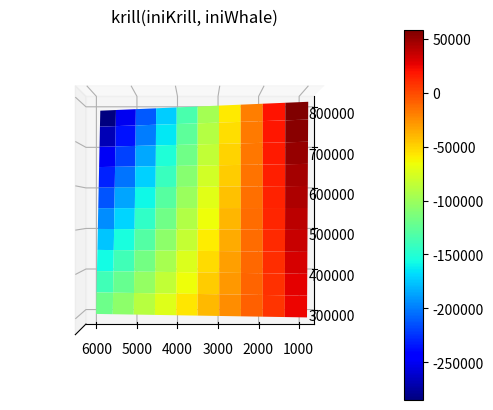
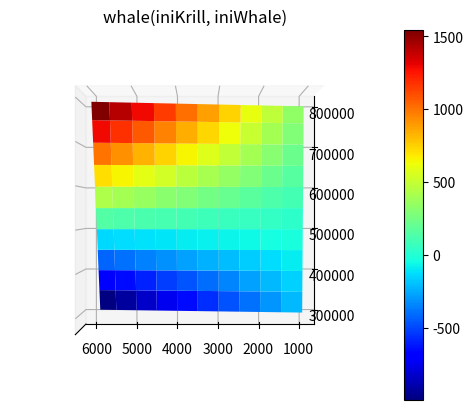

Python code for these plots, in order:
# -*- coding: utf-8 -*-
"""
Created on Mon Sep 30 08:29:59 2019

[redacted]
"""

import matplotlib.pyplot as plt
from mpl_toolkits.mplot3d import axes3d
import matplotlib
import numpy
import matplotlib.ticker as mtick
#from pylab import meshgrid,cm,imshow,contour,clabel,colorbar,axis,title,show

time=0;      # in years
deltaT= 0.3  # arbitrary, should just be sufficiently small for accuracy

krill=700000  # initial krill value
whale=2000    # initial whale value

# a,b,m,n are parameters in the model
a=0.2
b=0.0001
m=0.5
n=0.000001

timeList = []
krillList = []
whaleList = []

iniKrill=[i for i in range (300000,800000,10000)]
iniWhale=[i for i in range (1000,6000,100)]
krill, whale = numpy.meshgrid(iniKrill, iniWhale)
#Z1 = krill +  (a-b*whale)*krill    * deltaT
#Z2 = whale +  (-m+n*krill)*whale   * deltaT
Z1=(a-b*whale)*krill
Z2=(-m+n*krill)*whale
fig = plt.figure(1)
ax = fig.add_subplot(111, projection = '3d')
surf = ax.plot_surface(krill,whale,Z1 , rstride = 5, cstride = 5, cmap = matplotlib.cm.jet)
plt.title('krill(iniKrill, iniWhale)')
ax.set_zticks([])
ax.view_init(elev=90, azim=180)
fig.colorbar(surf)
plt.savefig('krill.png')
plt.show()

fig = plt.figure(2)
ax = fig.add_subplot(111, projection = '3d')
surf = ax.plot_surface(krill,whale,Z2 , rstride = 5, cstride = 5, cmap = matplotlib.cm.jet)
plt.title('whale(iniKrill, iniWhale)')
ax.set_zticks([])
ax.view_init(elev=90, azim=180)
fig.colorbar(surf)
plt.savefig('whale.png')
plt.show()

#for i in range(1200):
#
#
#	# HERE ARE THE INTERESTING FEW LINES WHERE THE FUNCTIONS ARE CREATED FROM LEFT TO RIGHT
#	# MAKE SURE YOU UNDERSTAND WHAT HAPPENS HERE!
#	
#	# time, krill and whale are updated from current values to next values
#	# the derivative(=rate of change) for each quantity determines what happens!
#
#	time = time + deltaT  # time always increased with deltaT
#	
#	krill = krill +  (a-b*whale)*krill    * deltaT
#	whale = whale +  (-m+n*krill)*whale   * deltaT
#	
#	
#	# THIS IS JUST TO PUT THE MOST RECENT VALUES IN THE LISTS
#	
#	timeList.append(time)
#	krillList.append(krill)
#	whaleList.append(whale)
#
#plt.figure(1)
#plt.subplot(211)
#plt.title('krill(t)')
#plt.plot(timeList,krillList)
#x1,x2,y1,y2 = plt.axis()
#plt.axis([0,100,300000,800000])
#
#
#plt.subplot(212)
#plt.title('whale(t)')
#plt.plot(timeList,whaleList)
#x1,x2,y1,y2 = plt.axis()
#plt.axis([0,100,0,5000])
#
#
#
#plt.tight_layout()
#plt.show()
#
#
#plt.figure(2)
#plt.title('whales and krill')
#plt.plot(whaleList,krillList)
#plt.show()
